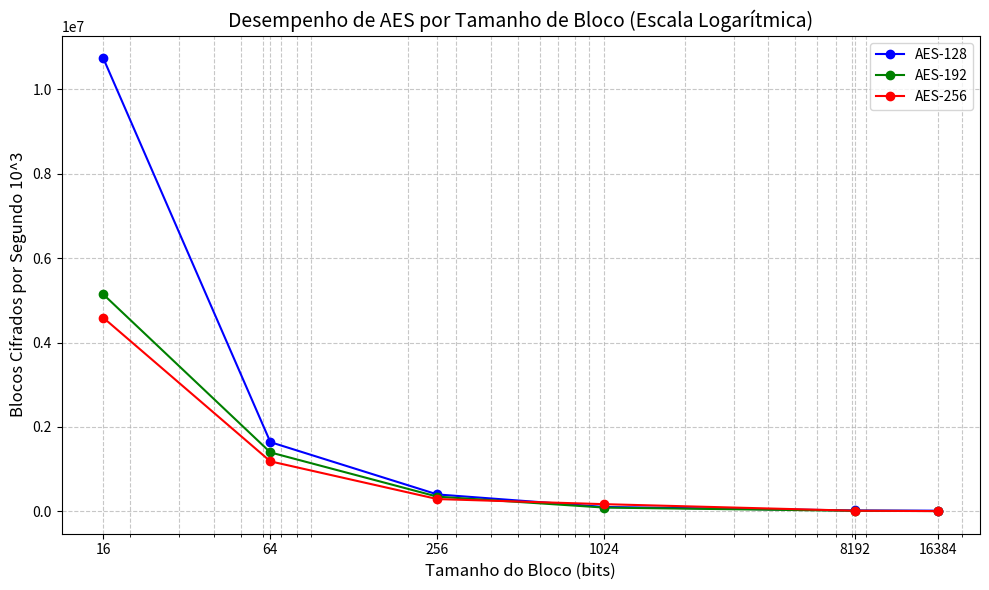

The script that saved this image:
import matplotlib.pyplot as plt

# Dados do gráfico
x = [16, 64, 256, 1024, 8192, 16384]  # Tamanhos dos blocos
y_aes128 = [10735214.0468, 1639683.1081, 399447.6510, 102226.3334, 19818, 14203.6667]  # AES-128 (blocos/segundo)
y_aes192 = [5140343.3334, 1395735.7860, 347007.6923, 88224.6667, 10859.1973, 5266.6667]  # AES-192 (blocos/segundo)
y_aes256 = [4586874.6667, 1183958.6667, 290016.3334, 168719, 13388.3334, 4687.3334]  # AES-256 (blocos/segundo)

# Criação do gráfico
plt.figure(figsize=(10, 6))

# Linhas para cada tipo de AES
plt.plot(x, y_aes128, marker='o', linestyle='-', color='blue', label='AES-128')
plt.plot(x, y_aes192, marker='o', linestyle='-', color='green', label='AES-192')
plt.plot(x, y_aes256, marker='o', linestyle='-', color='red', label='AES-256')

# Personalizações
plt.xscale('log')  # Define o eixo X como logarítmico
plt.title('Desempenho de AES por Tamanho de Bloco (Escala Logarítmica)', fontsize=14)
plt.xlabel('Tamanho do Bloco (bits)', fontsize=12)
plt.ylabel('Blocos Cifrados por Segundo 10^3', fontsize=12)
plt.xticks(x, labels=x)  # Mostra os valores destacados no eixo X
plt.grid(True, which="both", linestyle='--', alpha=0.7)  # Grade para ambas as escalas (major e minor)
plt.legend(fontsize=10)
plt.tight_layout()

# Exibição
plt.show()
